Image classification data set "device_sensor" (OlegPafik/ml-upna-order-checker on GitHub). Class labels (2): device, sensor.

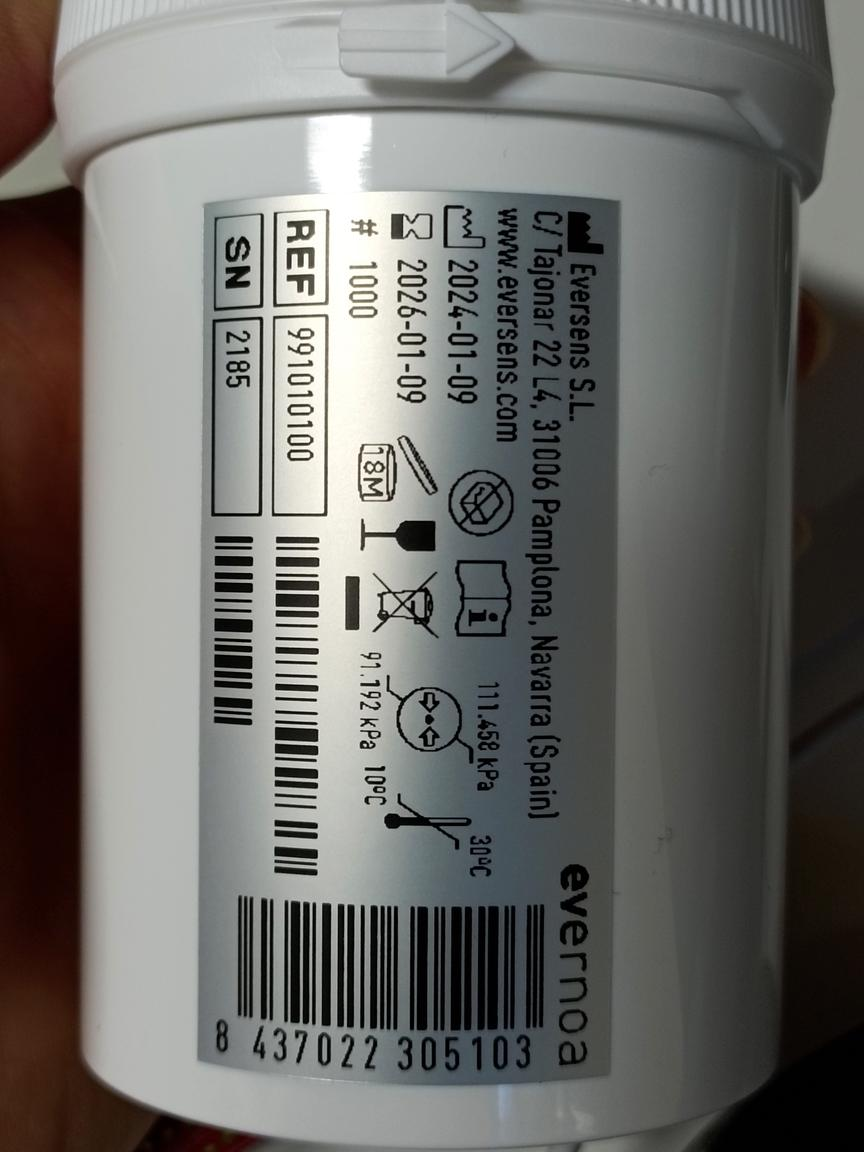
Label: sensor

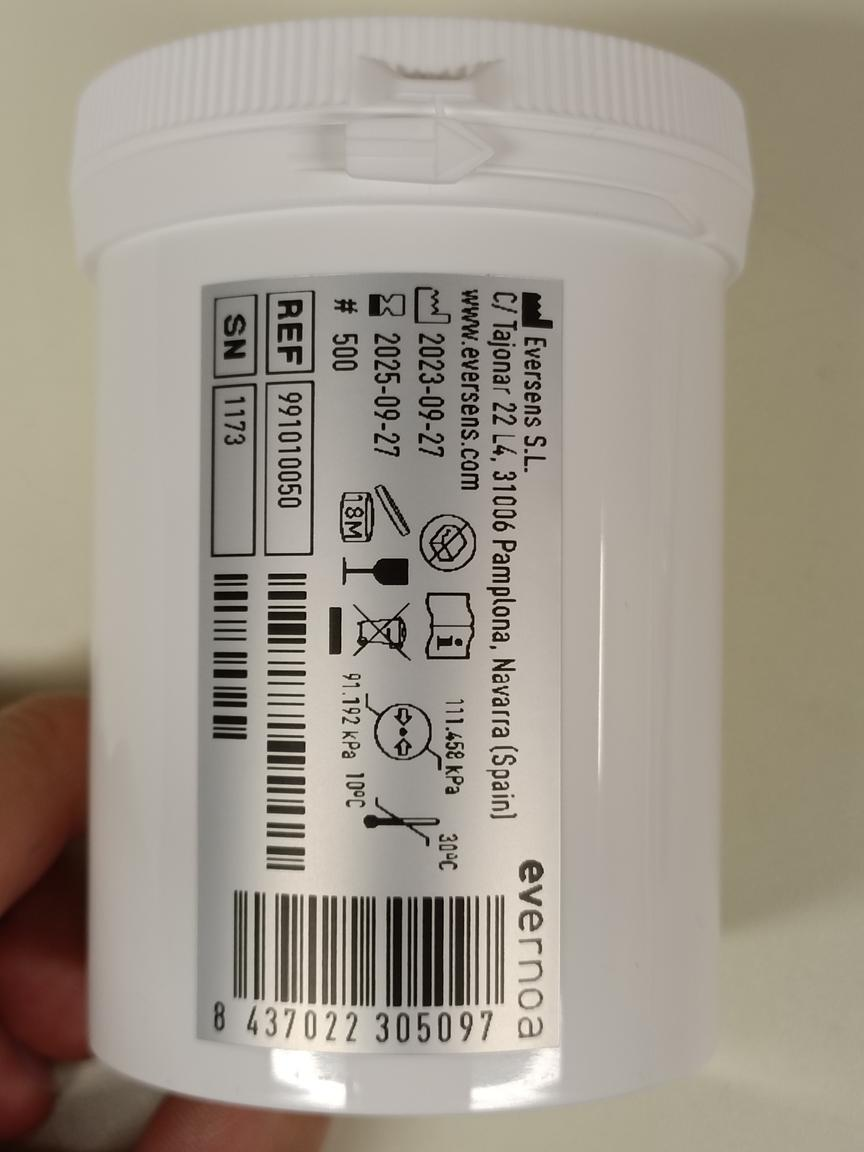
Label: sensor

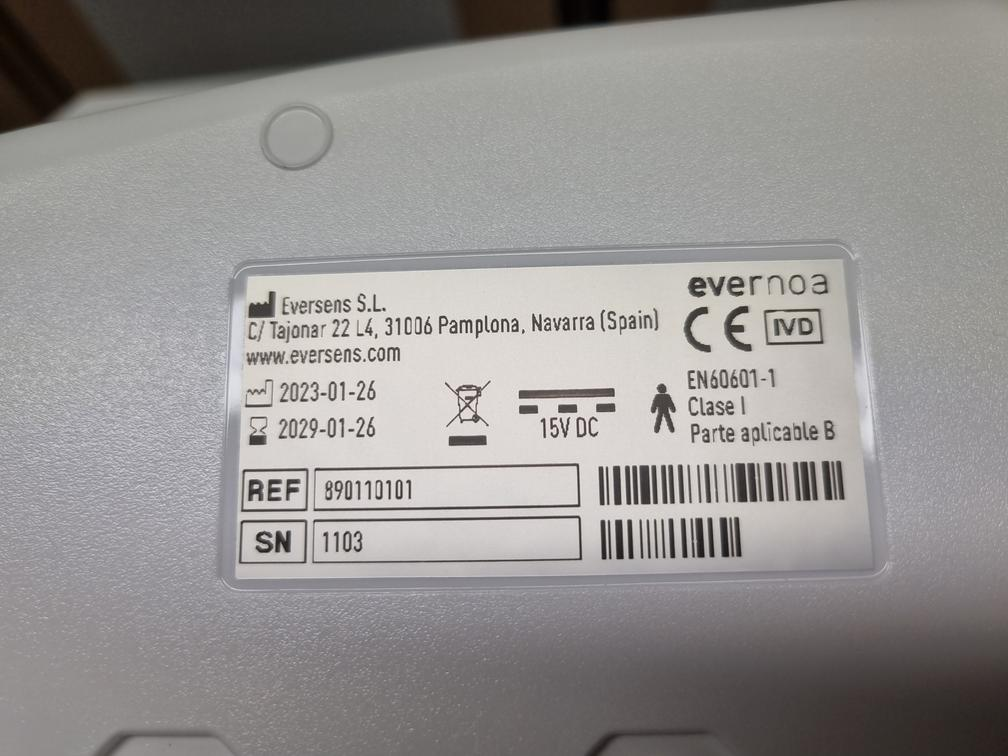
Label: device

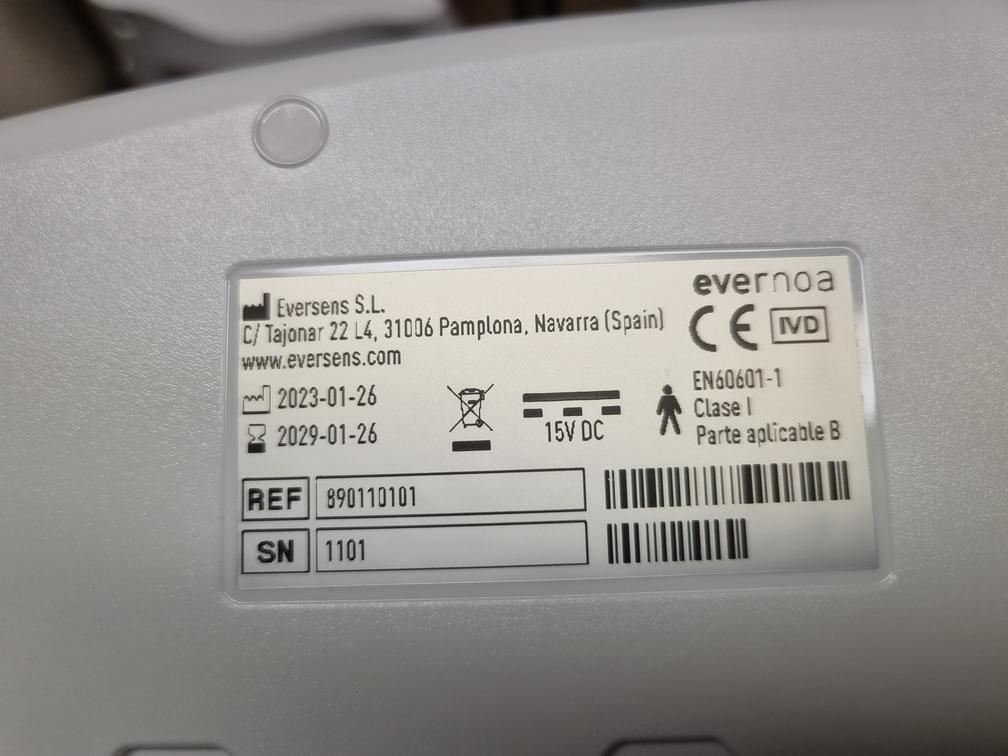
Label: device

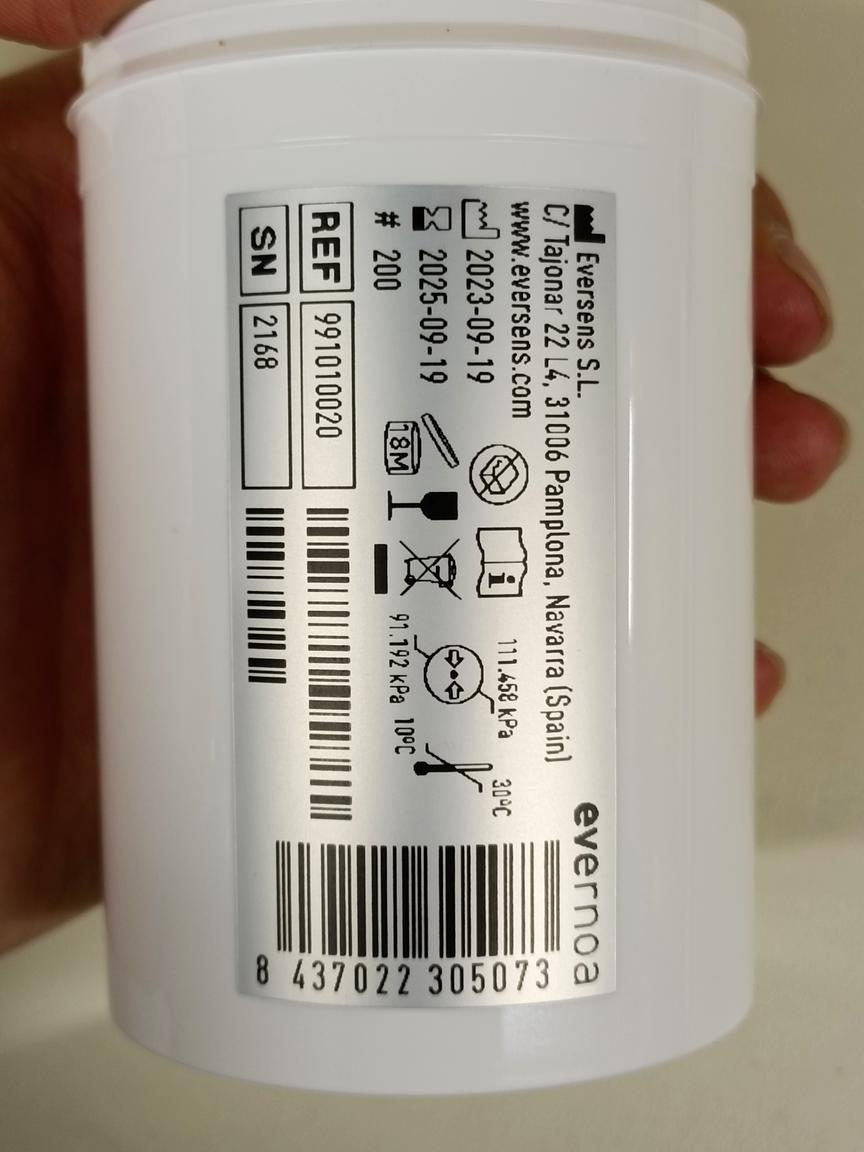
Label: sensor

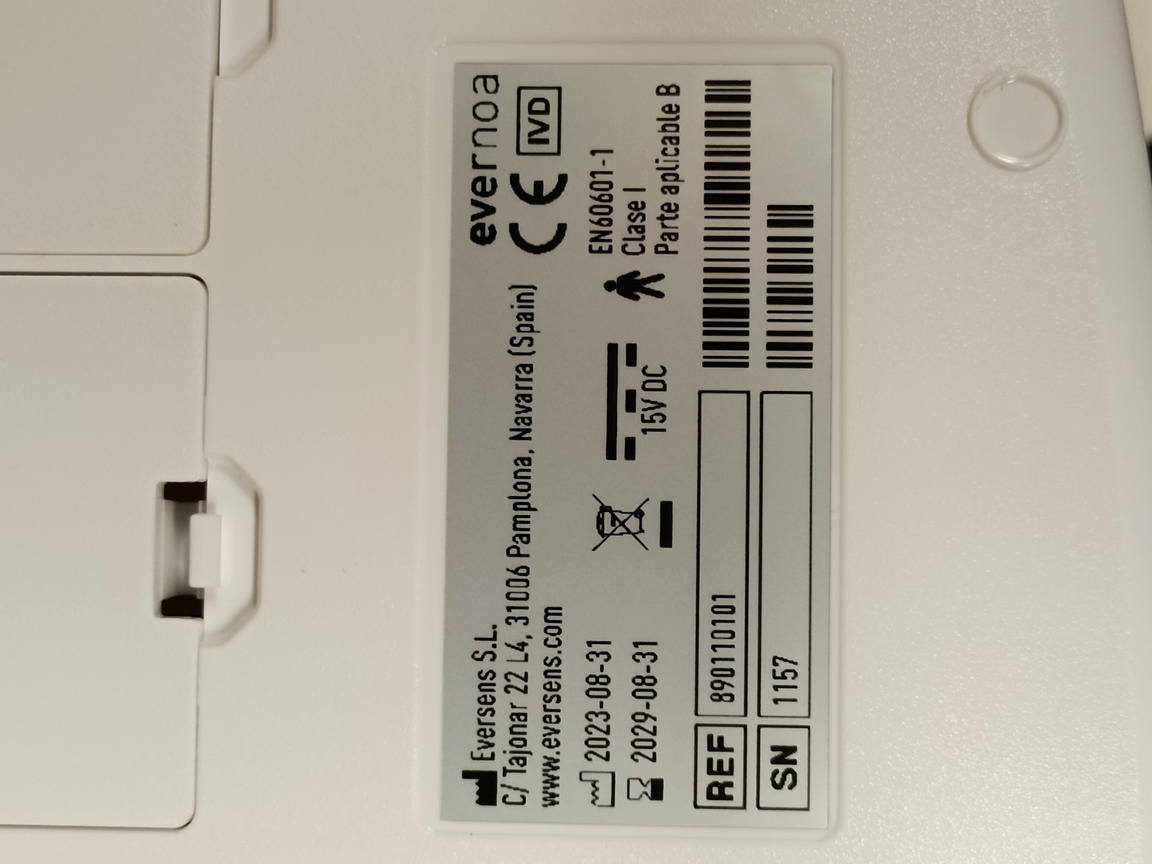
Label: device
